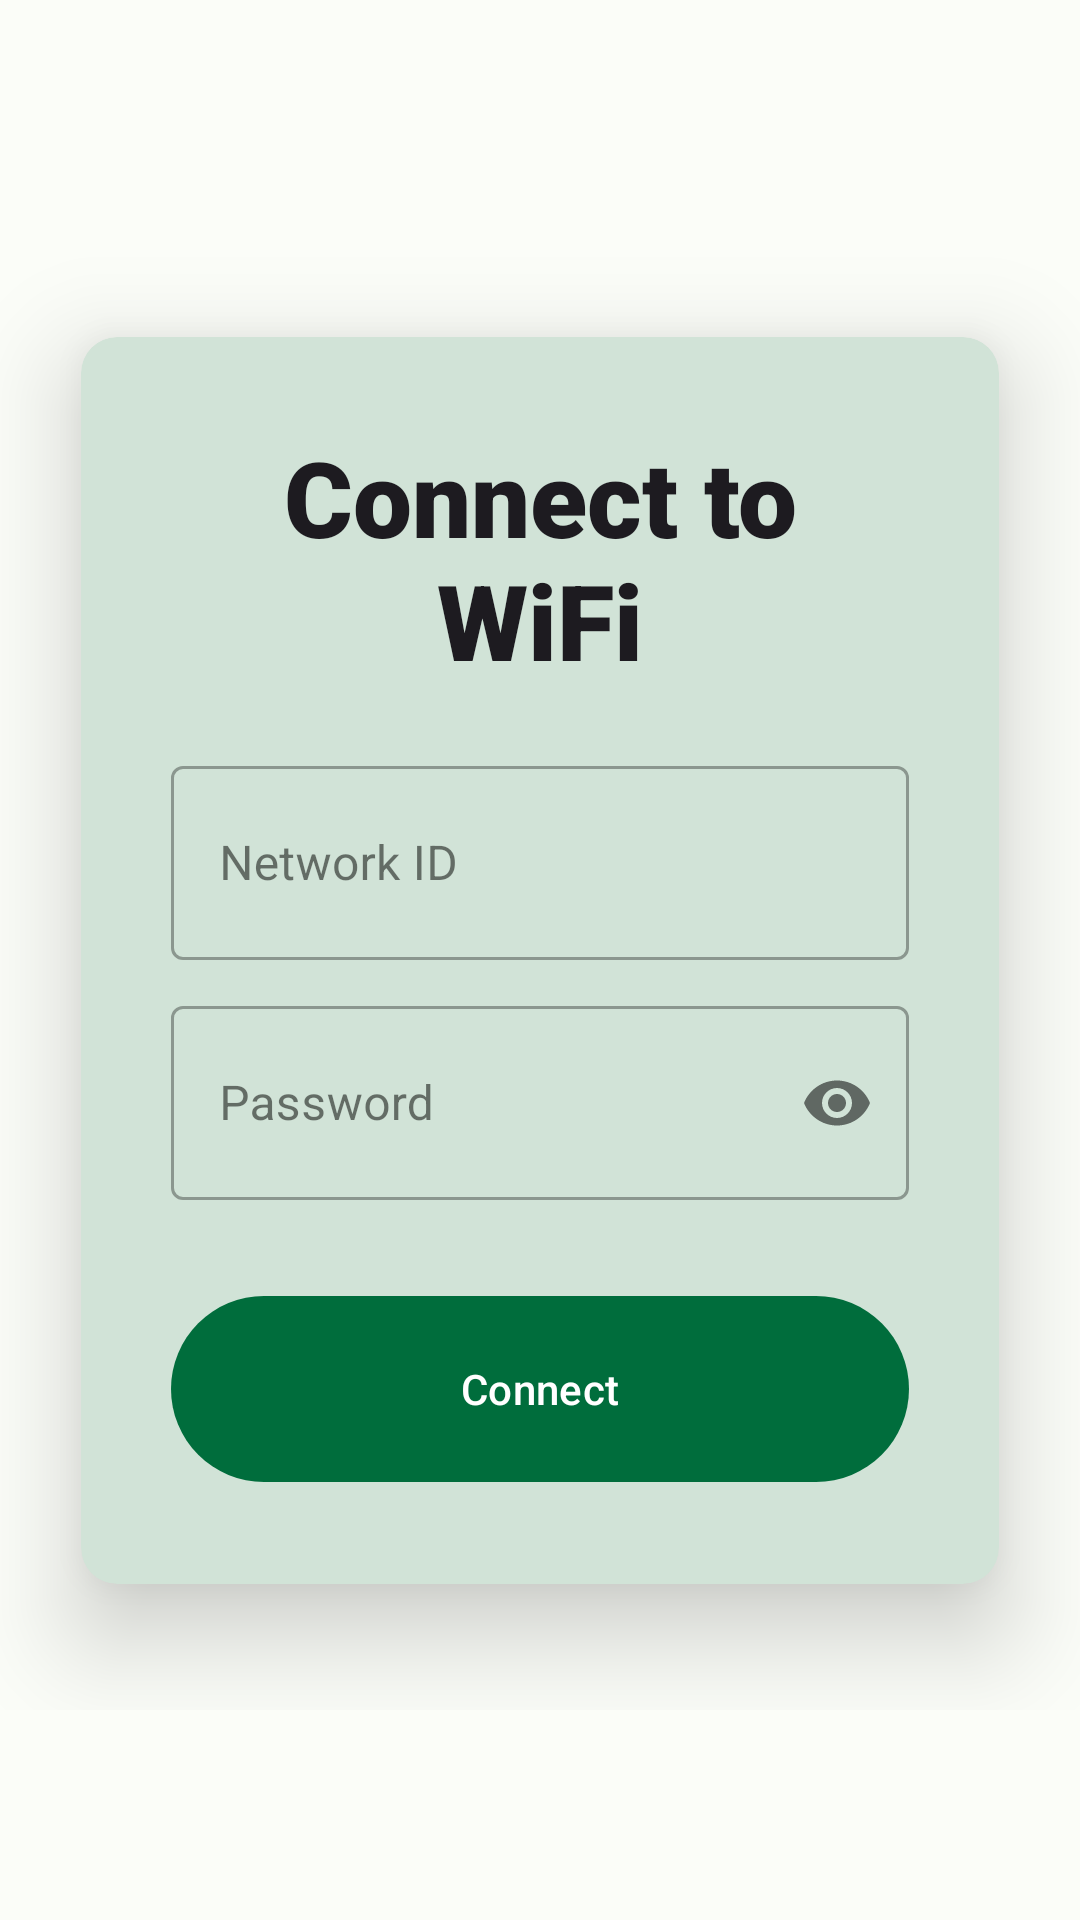

Layout XML and referenced resources for this Android screen:
<!-- AndroidManifest.xml: application theme Theme.ChiliConLabyu -->
<!-- res/layout/fragment_wi_fi_connect.xml -->
<?xml version="1.0" encoding="utf-8"?>
<FrameLayout xmlns:android="http://schemas.android.com/apk/res/android"
    xmlns:app="http://schemas.android.com/apk/res-auto"
    xmlns:tools="http://schemas.android.com/tools"
    android:id="@+id/container"
    android:layout_width="match_parent"
    android:layout_height="match_parent"
    tools:context=".WiFiConnect">

    <RelativeLayout
        tools:ignore="HardcodedText"
        android:layout_width="match_parent"
        android:layout_height="match_parent"
        android:layout_weight="1">

        <ScrollView
            android:layout_width="match_parent"
            android:layout_height="match_parent"
            android:fillViewport="true">

            <LinearLayout
                android:layout_width="match_parent"
                android:layout_height="wrap_content"
                android:orientation="vertical"
                android:gravity="center"
                android:layout_centerVertical="true">

                <androidx.constraintlayout.widget.ConstraintLayout
                    android:layout_width="match_parent"
                    android:layout_height="500dp">

                    <androidx.constraintlayout.widget.Guideline
                        android:id="@+id/left_guideline"
                        android:layout_width="wrap_content"
                        android:layout_height="wrap_content"
                        android:orientation="vertical"
                        app:layout_constraintGuide_percent=".075" />

                    <androidx.constraintlayout.widget.Guideline
                        android:id="@+id/right_guideline"
                        android:layout_width="wrap_content"
                        android:layout_height="wrap_content"
                        android:orientation="vertical"
                        app:layout_constraintGuide_percent=".925" />

                    <androidx.constraintlayout.widget.Guideline
                        android:id="@+id/top_guideline"
                        android:layout_width="wrap_content"
                        android:layout_height="wrap_content"
                        android:orientation="horizontal"
                        app:layout_constraintGuide_percent=".075" />

                    <androidx.constraintlayout.widget.Guideline
                        android:id="@+id/bottom_guideline"
                        android:layout_width="wrap_content"
                        android:layout_height="wrap_content"
                        android:orientation="horizontal"
                        app:layout_constraintGuide_percent=".925" />

                    <com.google.android.material.card.MaterialCardView
                        android:id="@+id/card"
                        android:layout_width="0dp"
                        android:layout_height="wrap_content"
                        android:layout_centerVertical="true"
                        app:layout_constraintWidth_max="400dp"
                        app:strokeWidth="0dp"
                        app:cardElevation="20dp"
                        app:layout_constraintBottom_toBottomOf="@+id/bottom_guideline"
                        app:layout_constraintLeft_toLeftOf="@+id/left_guideline"
                        app:layout_constraintRight_toRightOf="@+id/right_guideline"
                        app:layout_constraintTop_toTopOf="@+id/top_guideline">


                        <LinearLayout
                            android:padding="30dp"
                            android:orientation="vertical"
                            android:layout_width="match_parent"
                            android:layout_height="wrap_content">

                            <TextView
                                android:layout_width="match_parent"
                                android:layout_height="wrap_content"
                                android:fontFamily="sans-serif-black"
                                android:text="Connect to WiFi"
                                android:textAlignment="center"
                                android:textSize="35sp"
                                style="@style/Theme.Material3.DayNight" />

                            <Space
                                android:layout_width="wrap_content"
                                android:layout_height="20dp" />

                            <com.google.android.material.textfield.TextInputLayout
                                android:layout_width="match_parent"
                                android:layout_height="70dp"
                                style="@style/Widget.MaterialComponents.TextInputLayout.OutlinedBox"
                                android:layout_gravity="center_horizontal">

                                <com.google.android.material.textfield.TextInputEditText
                                    android:id="@+id/txtBxSSID"
                                    android:layout_width="match_parent"
                                    android:layout_height="match_parent"
                                    android:layout_gravity="center_horizontal"
                                    android:ems="10"
                                    android:hint="Network ID"
                                    android:inputType="textFilter" />

                            </com.google.android.material.textfield.TextInputLayout>

                            <Space
                                android:layout_width="wrap_content"
                                android:layout_height="10dp" />

                            <com.google.android.material.textfield.TextInputLayout
                                android:layout_width="match_parent"
                                android:layout_height="70dp"
                                style="@style/Widget.MaterialComponents.TextInputLayout.OutlinedBox"
                                android:layout_gravity="center_horizontal"
                                app:passwordToggleEnabled="true">

                                <com.google.android.material.textfield.TextInputEditText
                                    android:id="@+id/txtBxPassword"
                                    android:layout_width="match_parent"
                                    android:layout_height="match_parent"
                                    android:ems="10"
                                    android:hint="Password"
                                    android:inputType="textPassword" />

                            </com.google.android.material.textfield.TextInputLayout>

                            <Space
                                android:layout_width="wrap_content"
                                android:layout_height="8dp" />

                            <Space
                                android:layout_width="wrap_content"
                                android:layout_height="20dp" />

                            <com.google.android.material.button.MaterialButton
                                android:id="@+id/btnConnect"
                                android:layout_width="match_parent"
                                android:layout_height="70dp"
                                android:text="Connect" />


                        </LinearLayout>

                    </com.google.android.material.card.MaterialCardView>


                </androidx.constraintlayout.widget.ConstraintLayout>


            </LinearLayout>
        </ScrollView>

    </RelativeLayout>



</FrameLayout>
<!-- resources referenced by this layout -->
<resources>
  <style name="Theme.ChiliConLabyu" parent="Base.Theme.ChiliConLabyu" />
  <color name="md_theme_light_primary">#006D3C</color>
  <color name="md_theme_light_onPrimary">#FFFFFF</color>
  <color name="md_theme_light_primaryContainer">#8FF8B2</color>
  <color name="md_theme_light_onPrimaryContainer">#00210E</color>
  <color name="md_theme_light_secondary">#4F6353</color>
  <color name="md_theme_light_onSecondary">#FFFFFF</color>
  <color name="md_theme_light_secondaryContainer">#D2E8D4</color>
  <color name="md_theme_light_onSecondaryContainer">#0D1F13</color>
  <color name="md_theme_light_tertiary">#3A646F</color>
  <color name="md_theme_light_onTertiary">#FFFFFF</color>
  <color name="md_theme_light_tertiaryContainer">#BEEAF6</color>
  <color name="md_theme_light_onTertiaryContainer">#001F26</color>
  <color name="md_theme_light_error">#BA1A1A</color>
  <color name="md_theme_light_errorContainer">#FFDAD6</color>
  <color name="md_theme_light_onError">#FFFFFF</color>
  <color name="md_theme_light_onErrorContainer">#410002</color>
  <color name="md_theme_light_background">#FBFDF8</color>
  <color name="md_theme_light_onBackground">#191C19</color>
  <color name="md_theme_light_outline">#717971</color>
  <color name="md_theme_light_inverseOnSurface">#F0F1EC</color>
  <color name="md_theme_light_inverseSurface">#2E312E</color>
  <color name="md_theme_light_surface">#F8FAF5</color>
  <color name="md_theme_light_onSurface">#191C19</color>
  <color name="md_theme_light_surfaceVariant">#DDE5DB</color>
  <color name="md_theme_light_onSurfaceVariant">#414942</color>
  <color name="md_theme_light_inversePrimary">#72DB97</color>
  <style name="Base.Theme.ChiliConLabyu" parent="Theme.Material3.DayNight">
          <item name="android:windowTranslucentStatus">true</item>
          <item name="android:windowTranslucentNavigation">true</item>
          <item name="android:autofilledHighlight">@android:color/transparent</item>
      </style>
</resources>
